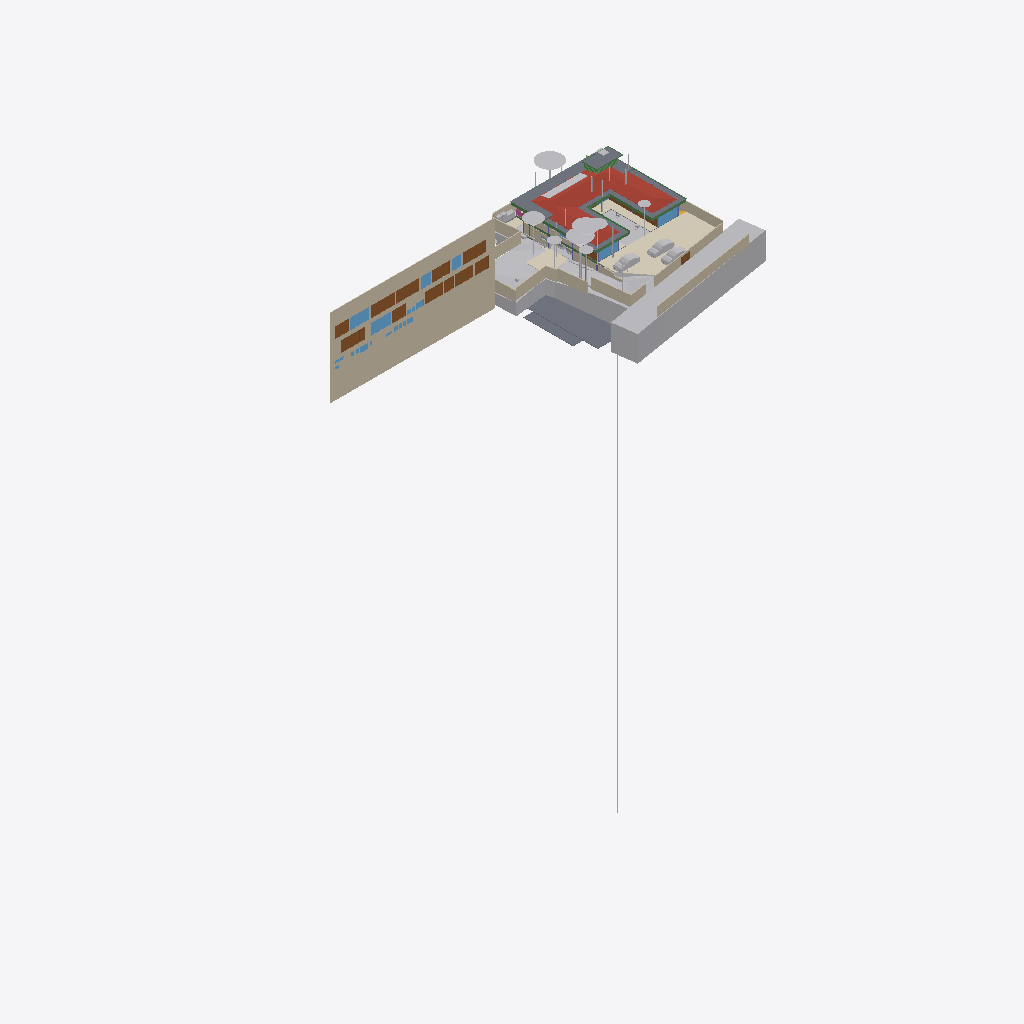
Isometric view of an IFC building model (IFC-SPF (STEP), schema IFC4X3, length unit metre), seen from the south-west, elements coloured by IFC class (only those large enough to see are counted): 40 other elements (light grey), 22 walls (beige), 15 doors (brown), 10 beams (green), 9 slabs (grey), 9 windows (light blue), 4 coverings (cream), 1 roof (red-brown), 1 railing (pink).
Extent 96.7 m × 45.5 m × 138.5 m (x, y, z). Storeys (12): Footing at -3.50 m; Site at -2.70 m; GF at -2.65 m; Electrical at 0.00 m; Plumbing at 0.00 m; FF Lvl at 0.00 m; Areacalc at 0.00 m; FF at 0.45 m; FF Lintel at 3.15 m; schedule at 3.50 m; SF at 3.65 m; Terrace at 5.00 m. Elements (1054): 133 IfcBeam, 98 IfcWall, 94 IfcCovering, 87 IfcSlab, 75 IfcSwitchingDevice, 72 IfcPipeSegment, 47 IfcLightFixture, 45 IfcColumn, 41 IfcDoor, 39 IfcFurniture, 36 IfcWindow, 31 IfcElectricDistributionBoard.

HEADER;
FILE_DESCRIPTION(('ViewDefinition [CoordinationView]'),'2;1');
FILE_NAME('Manilal.ifc','2025-08-20T19:01:11+05:30',(''),(''),'IfcOpenShell 0.8.3-post1','Bonsai 0.8.3-post1','');
FILE_SCHEMA(('IFC4X3'));
ENDSEC;
DATA;
#24581=IFCPROJECT('2TuuvCHJz54PsFPcraEbH$',$,'My Project',$,$,$,$,(#53,#354),#24580);
#35019=IFCSITE('0lpfVeOW52QfroqLYyHNY2',$,'My Site',$,$,#28,$,$,$,$,$,$,$,$);
#35435=IFCBUILDING('0MzaWOaS178x5FMqOflU3C',$,'My Building',$,$,#33,$,$,$,$,$,$);
#30840=IFCBUILDINGSTOREY('09kFoqoxrCvB1_fcEsMZsQ',$,'FF',$,$,#38,$,$,$,$);
#33791=IFCBUILDINGSTOREY('0zoFHJ9PnFW80M$mIVDQW3',$,'GF',$,$,#258,$,$,$,$);
#35436=IFCBUILDINGSTOREY('0MckaoTknA3edZMUNhTyAK',$,'SF',$,$,#6262,$,$,$,$);
#35437=IFCBUILDINGSTOREY('0DtUgpQ1b6nBmkLmvc_ehu',$,'FF Lintel',$,$,#3248,$,$,$,$);
#35438=IFCBUILDINGSTOREY('2nxT8wHGnDX9t8LjuK$yoz',$,'Footing',$,$,#16334,$,$,$,$);
#35439=IFCBUILDINGSTOREY('2JRfeNnUP7R92jcKtKmwj5',$,'Electrical',$,$,#5283,$,$,$,$);
#35440=IFCBUILDINGSTOREY('0fi$VcvNr0Zu6wnPuK6jDB',$,'Plumbing',$,$,#12883,$,$,$,$);
#35441=IFCBUILDINGSTOREY('0qJiDzySr4lhgisX7t8beM',$,'Site',$,$,#6749,$,$,$,$);
#35442=IFCBUILDINGSTOREY('33UZQ2TSvAg8IY4x5QCp2i',$,'schedule',$,$,#2336,$,$,$,$);
#35448=IFCBUILDINGSTOREY('3LpnsPikv4mRTBpfC3WQtx',$,'FF Lvl',$,$,#35447,$,$,$,$);
#35454=IFCBUILDINGSTOREY('2oUibsQsXAPxeAaTU5dGGW',$,'Terrace',$,$,#35453,$,$,$,$);
#35455=IFCBUILDINGSTOREY('3JrIAq4xL0avIQ8pEnV5X6',$,'Areacalc',$,$,#28105,$,$,$,$);
#26208=IFCWALL('39NBZ$Y4H9UeVfIVxICpeX',$,'Wall',$,$,#2341,#26207,'',$);
#29425=IFCGEOGRAPHICELEMENT('20M0x6_hv1D8u5ftoKpVy3',$,'Road',$,$,#29400,#29424,$,.TERRAIN.);
#6599=IFCGEOGRAPHICELEMENT('1mqx3WFMb0_xZzgY5_pKpf',$,'Site',$,$,#6441,#6598,$,.TERRAIN.);
#19648=IFCROOF('188ChkeVP4PP3HZ1_FwQ2Y',$,'Roof',$,$,#19588,#19647,$,.HIP_ROOF.);
#6804=IFCCOVERING('0wVm3FyC1DcRA3R7QYk_cw',$,'Covering',$,$,#6796,#6803,$,$);
#28131=IFCSLAB('39q3J0Avn2axyYxQecralg',$,'FF',$,$,#28123,#28130,$,$);
#16209=IFCSLAB('2Ni7UfUwb4of1NRt7pcP4e',$,'Slab',$,$,#16201,#16208,$,$);
#68931=IFCWALL('1WNacC15X0Xf0V_b60Qnrw',$,'Wall',$,$,#68916,#68930,$,$);
#14006=IFCEARTHWORKSCUT('3NfQzW2p90kemh8IGcUxhf',$,'roader',$,$,#13849,#14005,$,.PAVEMENTMILLING.);
#16226=IFCSLAB('25EiGLyX5BKxeS54E7G1re',$,'Slab',$,$,#16214,#16225,$,$);
#49673=IFCSLAB('07r2B4jwr7$9NI9prgbzaX',$,'GF',$,$,#49665,#49672,$,$);
#19241=IFCEARTHWORKSFILL('1Znkwxu0n0meOY5Z$J5ocC',$,'New',$,$,#19208,#19240,$,.SLOPEFILL.);
#17773=IFCCOVERING('0_sfUdWJL30geCimsSdPtS',$,'Covering',$,$,#17761,#17772,$,$);
#7198=IFCWALL('27WVA19Qv4efvQm6cWiqsn',$,'Wall',$,$,#7183,#7197,$,$);
#52375=IFCGEOGRAPHICELEMENT('3uYxZnds99jOH$HzfZr4nt',$,'Plaav','43dia, 135c',$,#52304,#52374,$,.VEGETATION.);
#13800=IFCCOVERING('03Ox3hl4j9nvRXKoGSaXGU',$,'Covering',$,$,#13792,#13799,$,$);
#18325=IFCBOREHOLE('1fqyZKm99FCB9RePUocI_6',$,'Borehole',$,$,#18304,#18324,$);
#16196=IFCSLAB('2HYCoI0uf8CwWU71Eeg8K8',$,'Slab',$,$,#16184,#16195,$,$);
#6852=IFCWALL('10l$0x7lzBbBMMGF1qxI0s',$,'Wall',$,$,#6830,#6851,$,$);
#7070=IFCWALL('1HPS5ge59FQA3Ucv4$dmpm',$,'Wall',$,$,#6754,#7069,$,$);
#52147=IFCGEOGRAPHICELEMENT('00i077OX9F1QAiqaHlhRfb',$,'Plaav','32dia, 101c',$,#52076,#52146,$,.VEGETATION.);
#6947=IFCWALL('2oOsi6buvCeB4sZT1ijFA2',$,'Wall',$,$,#6925,#6946,$,$);
#7055=IFCWALL('2Y2Bm57Cb8Exxz7st0aRUc',$,'Wall',$,$,#7026,#7054,$,$);
#27274=IFCSLAB('3CWvIDU8b5ovMmi84oWpbg',$,'Covering.004',$,$,#27266,#27273,$,.FLOOR.);
#52223=IFCGEOGRAPHICELEMENT('2hWh3TuZPCwB0qwf7zQl8W',$,'Plaav','48dia, 150c',$,#52152,#52222,$,.VEGETATION.);
#7158=IFCWALL('2UlyJbGOL47vem9W3W5T7b',$,'Wall',$,$,#7129,#7157,$,$);
#33545=IFCGEOGRAPHICELEMENT('3hzKcHmG15MBT$Lf89GHXN',$,'PureSite',$,$,#33382,#33544,$,.TERRAIN.);
#33349=IFCVEHICLE('2$JJjIzDr6fuhTHFNPOXyx',$,'Vehicle',$,$,#33326,#33348,$,$);
#42909=IFCDOOR('0ZbVB8BYT7bh7R3lS5K4Y7',$,'Door',$,$,#42886,#42908,'10',$,$,$,$,$);
#45196=IFCDOOR('0Cx741JWP34B0IOSsj8AwF',$,'Door',$,$,#45173,#45195,'03',$,$,$,$,$);
#32708=IFCVEHICLE('1yICD2o296ROLrpKuhe72z',$,'Vehicle',$,$,#32685,#32707,$,$);
#6967=IFCWALL('2QiW7TnGvAygi5PkoeW31n',$,'Wall',$,$,#6952,#6966,$,$);
#45100=IFCDOOR('3tvBACzP54zAu4dBSuBlEW',$,'Door',$,$,#45077,#45099,'04',$,$,$,$,$);
#42843=IFCDOOR('315c6MZvz2Vu3GScXjqG9Z',$,'Door',$,$,#42820,#42842,'8_9',$,$,$,$,$);
#53037=IFCGEOGRAPHICELEMENT('1t8_yIv7T9Iwdci473Ya_N',$,'Plaav','100dia, 32c',$,#52934,#53036,$,.VEGETATION.);
#7104=IFCWALL('1v3BeDslv3W8LfR3WiqTEd',$,'Wall',$,$,#7075,#7103,$,$);
#6886=IFCWALL('10RvTK_K97Xg3Zon6pJwxP',$,'Wall',$,$,#6857,#6885,$,$);
#43078=IFCWINDOW('2DeDtvcD95n9obXC_GiA8e',$,'Window',$,$,#43048,#43077,'11',$,$,$,$,$);
#33377=IFCVEHICLE('375bP1QIr5xwaw0xewwnFn',$,'Vehicle',$,$,#33354,#33376,$,$);
#82845=IFCWINDOW('2gioTK5hP9oPss3G6Q03Gx',$,'Window',$,$,#82815,#82844,'02',$,$,$,$,$);
#31366=IFCDOOR('27z1x9RsX6LgRJPHzITZpv',$,'Door',$,$,#31343,#31365,'18',$,$,$,$,$);
#17638=IFCWALL('2U66_ERPrD$A$2PTOc1bPA',$,'Wall',$,$,#17623,#17637,$,$);
#26087=IFCDOOR('14nYxT67979h0x8IodW7tf',$,'Door',$,$,#26064,#26086,'06',$,$,$,$,$);
#31333=IFCDOOR('1SLbyPnp1A9vNmoEJ7CsnC',$,'Door',$,$,#31310,#31332,'16',$,$,$,$,$);
#28118=IFCSLAB('2FJ3LPJyP5i9m96Y9aA2s2',$,'Verandah',$,$,#28110,#28117,$,$);
#24570=IFCWINDOW('3e$JQaRRzFH9WozykfD$tZ',$,'Window',$,$,#24460,#24569,'11',$,$,$,$,$);
#2503=IFCDOOR('37mQgnczv1g9Ewv5DQsnil',$,'Door',$,$,#2351,#2502,'25',$,$,$,$,$);
#43127=IFCDOOR('0LFTQmup1188idDF4qs$QS',$,'Door',$,$,#43104,#43126,'12',$,$,$,$,$);
#89375=IFCDOOR('0ismyRsjL7AvOieOoKLFLm',$,'Door',$,$,#89352,#89374,'01',$,$,$,$,$);
#7178=IFCWALL('3DOK2PUDn3QwM2HLeZR6QD',$,'Wall',$,$,#7163,#7177,$,$);
#29351=IFCWINDOW('2LZJ1AvFfBbghYgOnSiaBb',$,'Window',$,$,#29321,#29350,'02',$,$,$,$,$);
#51459=IFCGEOGRAPHICELEMENT('1u9Vu38RXEhh_UPeYqTaju',$,'Theng','22dia, 70c',$,#51388,#51458,$,.VEGETATION.);
#7259=IFCWALL('2qQNxnpy98iB6JMyhLi2FK',$,'Wall',$,$,#7230,#7258,$,$);
#24823=IFCWALL('1L3aCByCT2RR$DiJTF12wq',$,'Wall',$,$,#24808,#24822,$,$);
#18906=IFCBEAM('0qH_dKLj5CKhNXTG2DYY06',$,'Beam',$,$,#18880,#18905,$,$);
#18875=IFCBEAM('2C1gwTeIv6R8TmGo509jsR',$,'Beam',$,$,#18849,#18874,$,$);
#45148=IFCWINDOW('1dDo4P8$H5zBiQyvjwcA1W',$,'Window',$,$,#45125,#45147,'05',1.5,1.70000004768372,$,$,$);
#50980=IFCDOOR('2t8H1$Qmn75hjpQEbZl$51',$,'Door',$,$,#50957,#50979,'17',$,$,$,$,$);
#52795=IFCGEOGRAPHICELEMENT('2HKwYd2hP5kwYPwsxsi9gZ',$,'Theng','22dia, 70c',$,#52724,#52794,$,.VEGETATION.);
#7021=IFCWALL('3MfSYaOiTA4AjSKpPvRhyi',$,'Wall',$,$,#6992,#7020,$,$);
#2980=IFCWALL('2oouJeu9XF0PkUjeEvxQOm',$,'Wall',$,$,#2965,#2979,$,$);
#20459=IFCEARTHWORKSCUT('0lv4XU7zX8PPDYPdO7aOdg',$,'Cut',$,$,#20447,#20458,$,.BASE_EXCAVATION.);
#42753=IFCWINDOW('2Oi5mWoHbF_gnh_9AC2HBl',$,'Window',$,$,#42730,#42752,'07',1.5,1.70000004768372,$,$,$);
#52585=IFCGEOGRAPHICELEMENT('0hsZNGz3r5Tu3GwqCRHqIa',$,'Theng','25dia, 80c',$,#52514,#52584,$,.VEGETATION.);
#13787=IFCCOVERING('07ka7WgDv0nO2Dwi6RpJJI',$,'Covering',$,$,#13779,#13786,$,$);
#19113=IFCWALL('1crKF7OzfEueqHOG3fDoho',$,'Wall',$,$,#19098,#19112,$,$);
#18751=IFCBEAM('3msecch2zBUOeV2BkTlji6',$,'Beam',$,$,#18722,#18750,$,$);
#16243=IFCSLAB('1PyTS7F2LAWRr4yuGmSOaE',$,'Slab',$,$,#16231,#16242,$,$);
#52299=IFCGEOGRAPHICELEMENT('3MDxNaPHbBCuseLaSOAnvG',$,'Theng','27dia, 85c',$,#52228,#52298,$,.VEGETATION.);
#18813=IFCBEAM('3ZwR1mU3j4mRYH5GbVzWyx',$,'Beam',$,$,#18787,#18812,$,$);
#16718=IFCBEAM('3NjOYz9cT158x52OLX4IuM',$,'Beam',$,$,#16706,#16717,$,$);
#29453=IFCDOOR('2t$p1hgeX2Y9d6XgGeH1wU',$,'Door',$,$,#29430,#29452,'10',$,$,$,$,$);
#3240=IFCWALL('2FDZc$1Z57bgSDQnhsHhc1',$,'Wall',$,$,#3225,#3239,$,$);
#18782=IFCBEAM('10LxUqtgbFAQRhzIckOuGH',$,'Beam',$,$,#18756,#18781,$,$);
#97316=IFCELECTRICGENERATOR('36HefGJ7L9rgSvL23FPt6f',$,'ElectricGenerator',$,$,#97353,#97325,$,$);
#6787=IFCDOOR('1uL9EDzeL19wcifriN_Oc$',$,'Door',$,$,#6764,#6786,$,1.79999995231628,3.0,$,$,$);
#18844=IFCBEAM('0q554weub4Iwu4PjffBSJv',$,'Beam',$,$,#18818,#18843,$,$);
#28903=IFCDOOR('0abo0sfkX2yO6I5W4AOpFJ',$,'Door',$,$,#28730,#28902,'8_9',$,$,$,$,$);
#52071=IFCGEOGRAPHICELEMENT('2HxlE6G_91e9LYErU$Y34S',$,'Theng','24dia, 75c',$,#51942,#52070,$,.VEGETATION.);
#16139=IFCSLAB('0NFoBJ7x16vuY9LiwMLG$L',$,'Slab',$,$,#16131,#16138,$,$);
#31043=IFCEARTHWORKSFILL('3O_GobqT1E4v3eEFWom1zq',$,'Cube',$,$,#31017,#31042,$,.SLOPEFILL.);
#14121=IFCUNITARYEQUIPMENT('1P6lCedvD5Xger8vGxUADY',$,'UnitaryEquipment',$,$,#97343,#14120,$,$);
#24262=IFCDOOR('1uJlX1khv2VPLMtET6vexc',$,'Door',$,$,#24239,#24261,'01',$,$,$,$,$);
#55295=IFCAIRTERMINALBOX('0DCFUThjX2XQ_1bX$oFkVb',$,'AirTerminalBox',$,$,#55257,#55294,$,$);
#52509=IFCGEOGRAPHICELEMENT('1TdNfY2DD3jxBXQWXRN6pI',$,'Plaav','35dia, 110c',$,#52380,#52508,$,.VEGETATION.);
#43400=IFCWINDOW('2FUxJIMIP8WeEaHO75uZ5y',$,'Window',$,$,#43363,#43399,'15',1.5,1.70000004768372,$,$,$);
#20534=IFCEARTHWORKSCUT('1orBtrQ6r9QBXstUuMTyak',$,'Cut',$,$,#20521,#20533,$,.BASE_EXCAVATION.);
#5895=IFCWINDOW('39fUEjXW5ElwQPPWsWi6zd',$,'Window',$,$,#5722,#5894,'23',1.5,1.70000004768372,$,$,$);
#20336=IFCEARTHWORKSCUT('1Tsuz9sRb3YODMAWko00m1',$,'Cut',$,$,#20323,#20335,$,.BASE_EXCAVATION.);
#32789=IFCVEHICLE('0rzGDxo0H1CRYsT$ARQpVS',$,'Vehicle',$,$,#32766,#32788,$,$);
#6825=IFCWALL('0dMaumaK11Re$pxoZyVSQ9',$,'Wall',$,$,#6810,#6824,$,$);
#16579=IFCBEAM('2KiRdb_sj1xhSO7a1GJ4D5',$,'Beam',$,$,#16567,#16578,$,$);
#19033=IFCWALL('1SwvN4fJvBKBKhVIqKXn0i',$,'Wall',$,$,#19018,#19032,$,$);
#32680=IFCVEHICLE('09kCGSf$LDBwv0agp2PRhM',$,'Vehicle',$,$,#32142,#32679,$,$);
#14135=IFCUNITARYEQUIPMENT('0HCdZ8P3P4TOU$eGOCNYuA',$,'UnitaryEquipment',$,$,#97348,#14134,$,$);
#18687=IFCRAILING('2w0tP4HwL6TuQJ7VLixJL3',$,'Railing',$,'FRAMELESS_PANEL',#18663,#18686,$,.USERDEFINED.);
#13608=IFCSOLARDEVICE('2NoryxAJL8wg76hjq7Byl_',$,'SolarDevice',$,$,#13599,#13607,$,$);
#53305=IFCGEOGRAPHICELEMENT('0JCBWUW3bDYf6SdZoT5sft',$,'Theng','25dia, 80c',$,#53176,#53304,$,.VEGETATION.);
#56244=IFCBEAM('22$tp28gPD$eEii1Cu_NBP',$,'Beam',$,$,#56218,#56243,$,$);
#2640=IFCWALL('1zYAwAgZ94A9q2Xf$lP7Cn',$,'Wall',$,$,#2625,#2639,$,$);
#13594=IFCSOLARDEVICE('07RrhEOYvEvvhPUSO_SFeW',$,'SolarDevice',$,$,#13571,#13593,$,$);
#13636=IFCSOLARDEVICE('1NLWD$_lP99xok8FHiXBf3',$,'SolarDevice',$,$,#13627,#13635,$,$);
#13650=IFCSOLARDEVICE('2icZ0COM5FZA$904MkAnYe',$,'SolarDevice',$,$,#13641,#13649,$,$);
#13664=IFCSOLARDEVICE('3nXyxughj7Dh_4it51tkCh',$,'SolarDevice',$,$,#13655,#13663,$,$);
#13692=IFCSOLARDEVICE('3NOhCXTF1Em82ofZiZmE8w',$,'SolarDevice',$,$,#13683,#13691,$,$);
#13706=IFCSOLARDEVICE('3ZE0KWXOv4AA5psVNm9lcB',$,'SolarDevice',$,$,#13697,#13705,$,$);
#13720=IFCSOLARDEVICE('17OQILgOj1oxRESUqSAxjX',$,'SolarDevice',$,$,#13711,#13719,$,$);
#18968=IFCBEAM('1cQ_XveKf3IhgOfAWmUbUT',$,'Beam',$,$,#18942,#18967,$,$);
#37428=IFCWINDOW('0oGrqBU2TDcBkZ3jd4VcFG',$,'Window',$,$,#37391,#37427,'30',1.5,1.70000004768372,$,$,$);
#52719=IFCGEOGRAPHICELEMENT('3XubHE4kj7PQ$DpXvJgk9n',$,'Theng','24dia, 75c',$,#52590,#52718,$,.VEGETATION.);
#53171=IFCGEOGRAPHICELEMENT('1ed7kOzBzFsfr4ZZu7I5l9',$,'Plaav','29dia, 90c',$,#53042,#53170,$,.VEGETATION.);
ENDSEC;
